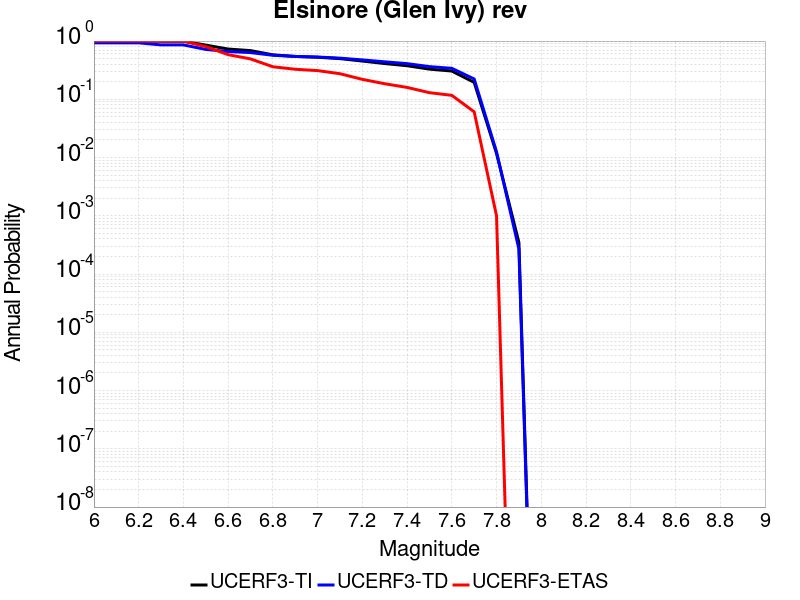

The file beside this chart, header and first rows:
Magnitude, UCERF3-TI Prob, UCERF3-TD Prob, UCERF3-ETAS Prob
6.0, 0.9998, 0.9322, 1.0
6.1, 0.9998, 0.9322, 1.0
6.2, 0.9998, 0.9322, 1.0
6.3, 0.9949, 0.8591, 0.998
6.4, 0.9949, 0.8591, 0.998
6.5, 0.8521, 0.7185, 0.803
6.6, 0.7294, 0.6606, 0.584
6.7, 0.6858, 0.6341, 0.494
6.8, 0.5806, 0.5701, 0.362
6.9, 0.5438, 0.5449, 0.328
7.0, 0.5273, 0.5321, 0.311
7.1, 0.4995, 0.509, 0.275
7.2, 0.454, 0.4749, 0.22
7.3, 0.4112, 0.4403, 0.185
7.4, 0.3774, 0.4097, 0.16
7.5, 0.3299, 0.3642, 0.13
7.6, 0.3056, 0.3404, 0.117
7.7, 0.1953, 0.2233, 0.061
7.8, 0.01177, 0.01251, 0.001
7.9, 3.4832672E-4, 2.6827896E-4, 0.0
